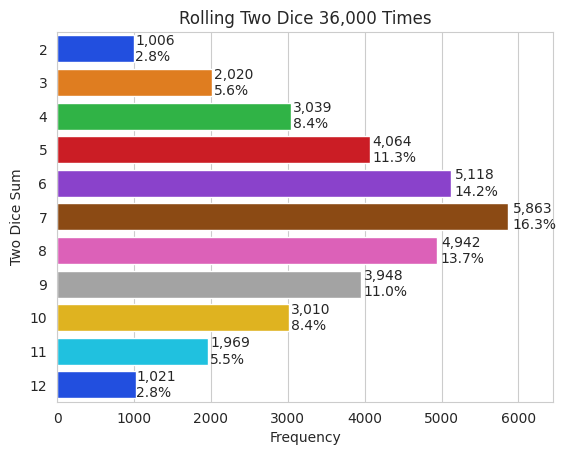

Write Python code to recreate this figure.
# Exercise 06_15 from Deitel: Intro to Python for CS

"""Modify the script RollDie.py that we provided with this chapter’s examples to simulate rolling two dice.
Calculate the sum of the two values.
Each die has a value from 1 to 6, so the sum of the values will vary from 2 to 12,
with 7 being the most frequent sum, and 2 and 12 the least frequent.
If you roll the dice 36,000 times:
• The values 2 and 12 each occur 1/36th (2.778%) of the time, so you should expect about 1000 of each.
• The values 3 and 11 each occur 2/36ths (5.556%) of the time, so you should expect about 2000 of each, and so on.
Use a command-line argument to obtain the number of rolls.
Display a bar plot summarizing the roll frequencies.
The following screen captures show the final bar plots for sample executions of 360, 36,000 and 36,000,000 rolls.
Use the Seaborn barplot function’s optional orient keyword argument to specify a horizontal bar plot.
"""

import random
import matplotlib.pyplot as plt
import seaborn as sns
import numpy as np
import sys


if len(sys.argv) == 1:
    sys.argv.append("36000")

two_dice_rolls = [random.randrange(1, 7) + random.randrange(1, 7) for x in range(int(sys.argv[1]))]

roll_sums, sums_frequencies = np.unique(two_dice_rolls, return_counts=True)

sns.set_style("whitegrid")

my_chart = sns.barplot(y=roll_sums, x=sums_frequencies, palette="bright", orient="horizontal")
title = f"Rolling Two Dice {len(two_dice_rolls):,} Times"
my_chart.set_title(title)
my_chart.set(xlabel="Frequency", ylabel="Two Dice Sum")

my_chart.set_xlim(right=max(sums_frequencies) * 1.1)

for bar, frequency in zip(my_chart.patches, sums_frequencies):
    text_x_coord = bar.get_width() * 1.01
    text_y_coord = bar.get_y() + 0.5 * bar.get_height()
    text = f'{frequency:,}\n{frequency / len(two_dice_rolls):.1%}'
    my_chart.text(text_x_coord, text_y_coord, text, fontsize=10, va="center", ha="left")

plt.show()
